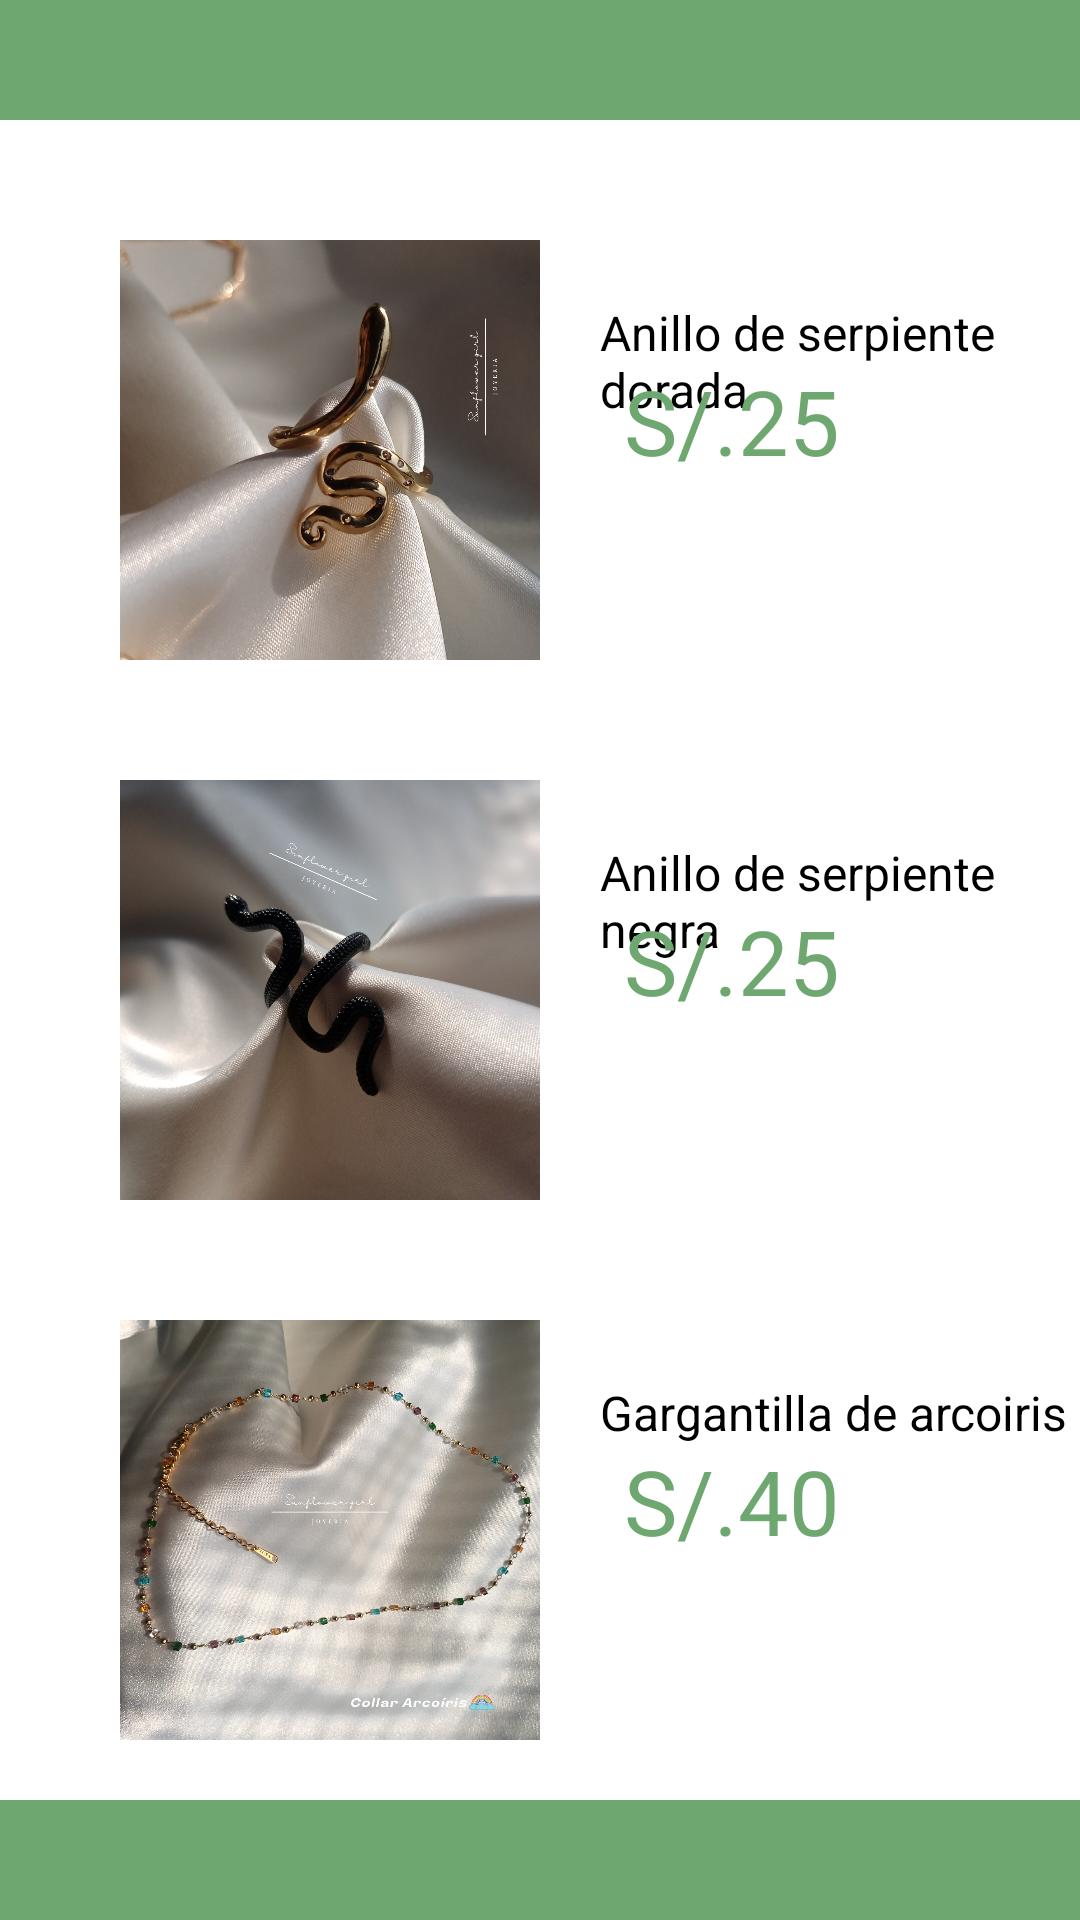

Write the Android layout XML for this screen, with the resource values it uses.
<!-- AndroidManifest.xml: application theme Theme.KotlinApp -->
<!-- res/layout/activity_joyas.xml -->
<?xml version="1.0" encoding="utf-8"?>
<FrameLayout xmlns:android="http://schemas.android.com/apk/res/android"
    xmlns:app="http://schemas.android.com/apk/res-auto"
    xmlns:tools="http://schemas.android.com/tools"
    android:layout_width="match_parent"
    android:layout_height="match_parent"
    android:orientation="vertical"
    tools:context=".Joyas">

    <LinearLayout
        android:layout_width="match_parent"
        android:layout_height="40dp"
        android:background="#6EA870"
        android:orientation="vertical" />

    <LinearLayout
        android:layout_width="match_parent"
        android:layout_height="40dp"
        android:background="#6EA870"
        android:orientation="vertical"
        android:layout_gravity="bottom"
        ></LinearLayout>

    <ImageView
        android:id="@+id/imageView6"
        android:layout_width="140dp"
        android:layout_height="140dp"
        android:layout_marginLeft="40dp"
        android:layout_marginTop="80dp"
        app:srcCompat="@drawable/anillo_serpiente" />

    <TextView
        android:id="@+id/textView"
        android:layout_width="wrap_content"
        android:layout_height="wrap_content"
        android:text="Anillo de serpiente dorada"
        android:textColor="@color/black"
        android:textSize="16dp"
        android:layout_marginTop="100dp"
        android:layout_marginLeft="200dp"/>
    <TextView
        android:id="@+id/textView1"
        android:layout_width="wrap_content"
        android:layout_height="wrap_content"
        android:text="S/.25"
        android:textColor="#6EA870"
        android:textSize="30dp"
        android:layout_marginTop="120dp"
        android:layout_marginRight="80dp"
        android:layout_gravity="right"/>

    <ImageView
        android:id="@+id/imageView7"
        android:layout_width="140dp"
        android:layout_height="140dp"
        android:layout_marginLeft="40dp"
        android:layout_marginTop="260dp"
        app:srcCompat="@drawable/anillo_serpiente_negra" />
    <TextView
        android:id="@+id/textView2"
        android:layout_width="wrap_content"
        android:layout_height="wrap_content"
        android:text="Anillo de serpiente negra"
        android:textColor="@color/black"
        android:textSize="16dp"
        android:layout_marginTop="280dp"
        android:layout_marginLeft="200dp"/>
    <TextView
        android:id="@+id/textView3"
        android:layout_width="wrap_content"
        android:layout_height="wrap_content"
        android:text="S/.25"
        android:textColor="#6EA870"
        android:textSize="30dp"
        android:layout_marginTop="300dp"
        android:layout_marginRight="80dp"
        android:layout_gravity="right"/>

    <ImageView
        android:id="@+id/imageView10"
        android:layout_width="140dp"
        android:layout_height="140dp"
        android:layout_marginLeft="40dp"
        android:layout_marginTop="440dp"
        app:srcCompat="@drawable/gargantilla_arcoiris" />

    <TextView
        android:id="@+id/textView4"
        android:layout_width="wrap_content"
        android:layout_height="wrap_content"
        android:text="Gargantilla de arcoiris"
        android:textColor="@color/black"
        android:textSize="16dp"
        android:layout_marginTop="460dp"
        android:layout_marginLeft="200dp"/>
    <TextView
        android:id="@+id/textView5"
        android:layout_width="wrap_content"
        android:layout_height="wrap_content"
        android:text="S/.40"
        android:textColor="#6EA870"
        android:textSize="30dp"
        android:layout_marginTop="480dp"
        android:layout_marginRight="80dp"
        android:layout_gravity="right"/>

</FrameLayout>
<!-- resources referenced by this layout -->
<resources>
  <!-- drawable anillo_serpiente: jpg bitmap (drawable, 209112 bytes) -->
  <!-- drawable anillo_serpiente_negra: jpg bitmap (drawable, 190509 bytes) -->
  <!-- drawable gargantilla_arcoiris: jpg bitmap (drawable, 358648 bytes) -->
  <style name="Theme.KotlinApp" parent="Theme.MaterialComponents.DayNight.NoActionBar">
          
          <item name="colorPrimary">@color/blue_405</item>
          <item name="colorPrimaryVariant">@color/purple_700</item>
          <item name="colorOnPrimary">@color/white</item>
          
          <item name="colorSecondary">@color/teal_200</item>
          <item name="colorSecondaryVariant">@color/teal_700</item>
          <item name="colorOnSecondary">@color/black</item>
          
          <item name="android:statusBarColor" tools:targetApi="l">?attr/colorPrimaryVariant</item>
          
      </style>
  <!-- not gathered from this repository: default colours our renderer supplied (Android Studio template values) -->
  <color name="purple_700">#FF3700B3</color>
  <color name="teal_200">#FF03DAC5</color>
  <color name="teal_700">#FF018786</color>
  <color name="black">#FF000000</color>
  <color name="white">#FFFFFFFF</color>
</resources>
